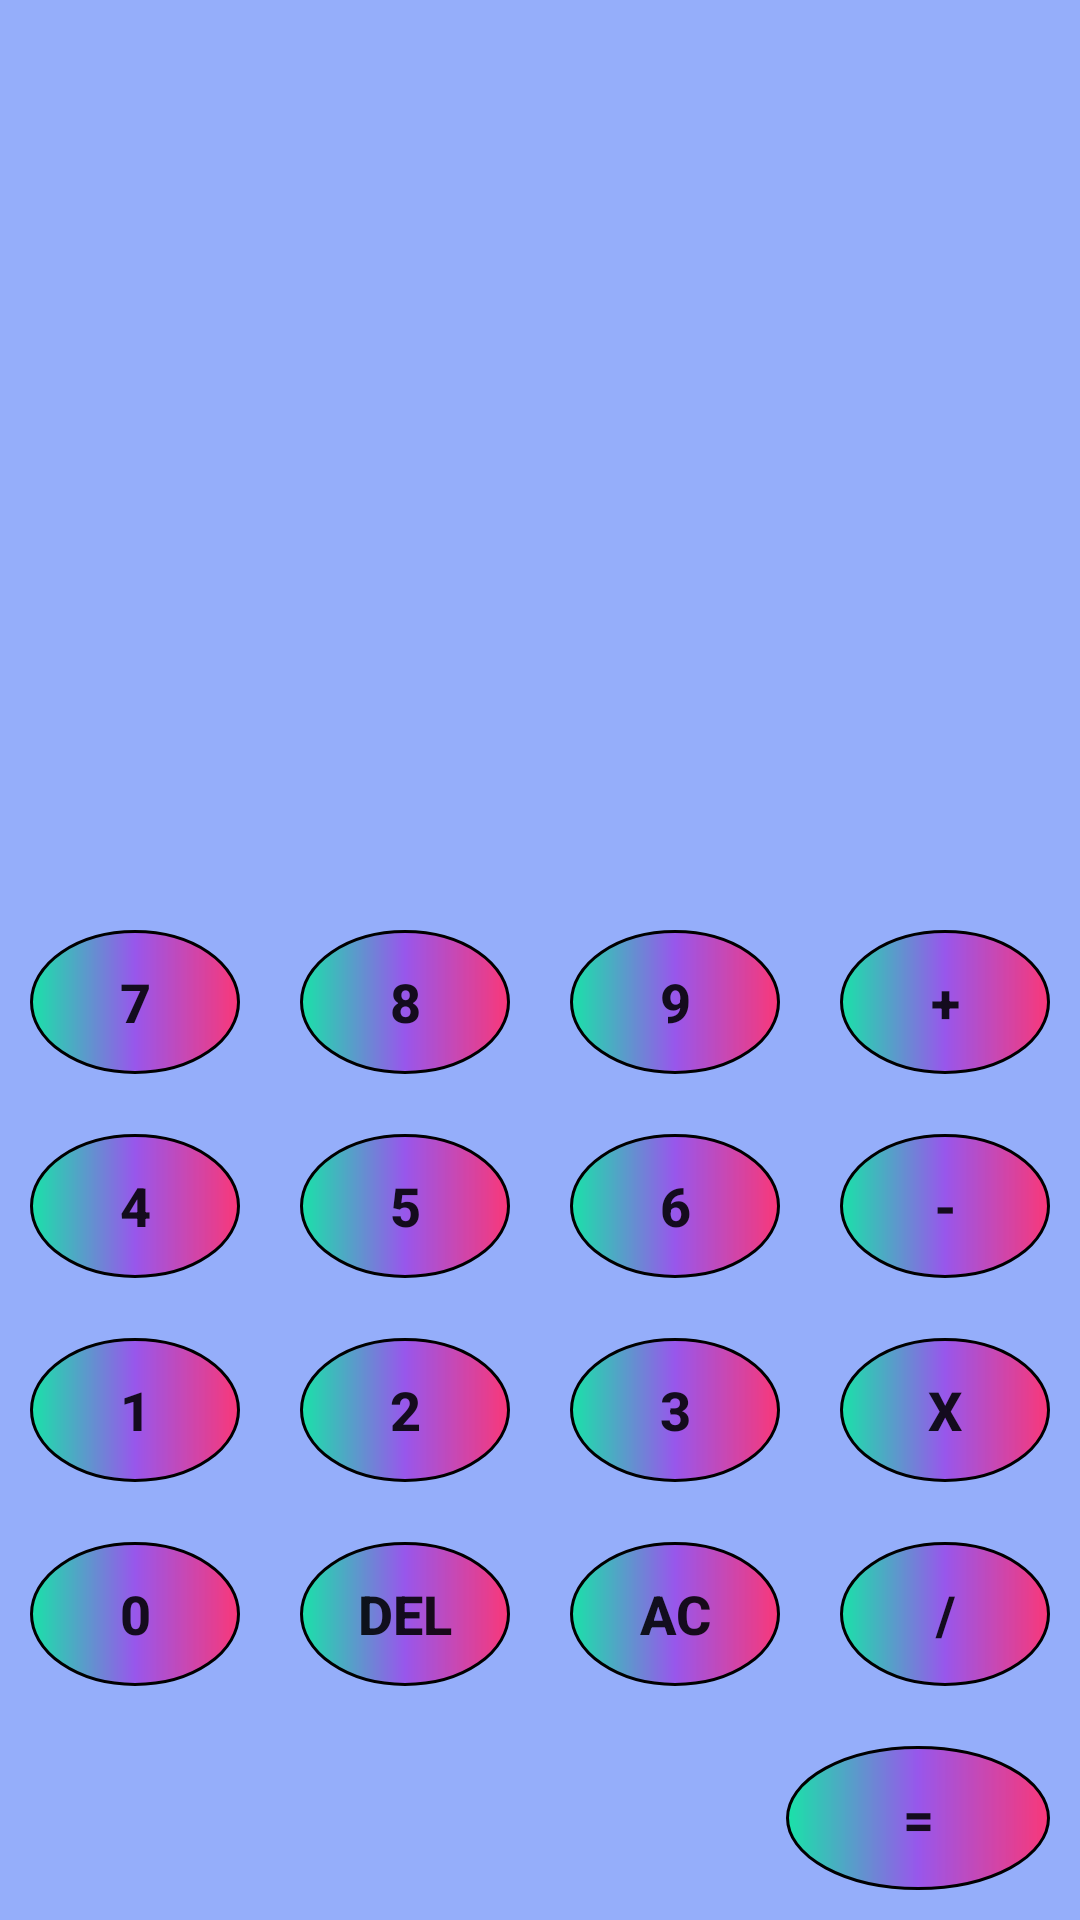

Reconstruct the res/layout file that produces this screen, plus the resources it refers to.
<!-- AndroidManifest.xml: application theme Theme.CalculatorMatala -->
<!-- res/layout/activity_main.xml -->
<?xml version="1.0" encoding="utf-8"?>
<LinearLayout xmlns:android="http://schemas.android.com/apk/res/android"
    xmlns:app="http://schemas.android.com/apk/res-auto"
    xmlns:tools="http://schemas.android.com/tools"
    android:layout_width="match_parent"
    android:layout_height="match_parent"
    tools:context=".MainActivity"
    android:orientation="vertical"
    android:background="#6B033FF4"
    >

    <LinearLayout
        android:id="@+id/screen"
        android:layout_width="match_parent"
        android:layout_height="0dp"
        android:layout_weight="30"
        >

        <TextView
            android:id="@+id/result"
            android:layout_width="match_parent"
            android:layout_height="match_parent"
            android:textColor="@color/black"
            android:gravity="center"
            android:textSize="20sp"
            android:textStyle="bold"
            android:maxLines="2"

            >
        </TextView>

    </LinearLayout>

    <LinearLayout
        android:id="@+id/calculator_buttons"
        android:layout_width="match_parent"
        android:layout_height="0dp"
        android:orientation="vertical"
        android:layout_weight="40"
        android:gravity="bottom"
        >

        <LinearLayout
            android:id="@+id/first_row"
            android:layout_width="match_parent"
            android:layout_height="wrap_content"
            android:orientation="horizontal">

            <androidx.appcompat.widget.AppCompatButton
                android:id="@+id/seven"
                android:layout_width="wrap_content"
                android:layout_height="wrap_content"
                android:text="7"
                android:layout_weight="1"
                android:background="@drawable/calculator_button_design"
                android:textStyle="bold"
                android:textSize="18sp"
                android:layout_margin="10dp"
                >

            </androidx.appcompat.widget.AppCompatButton>

            <androidx.appcompat.widget.AppCompatButton
                android:id="@+id/eight"
                android:layout_width="wrap_content"
                android:layout_height="wrap_content"
                android:text="8"
                android:layout_weight="1"
                android:background="@drawable/calculator_button_design"
                android:textStyle="bold"
                android:textSize="18sp"
                android:layout_margin="10dp"
                >

            </androidx.appcompat.widget.AppCompatButton>
            <androidx.appcompat.widget.AppCompatButton
                android:id="@+id/nine"
                android:layout_width="wrap_content"
                android:layout_height="wrap_content"
                android:text="9"
                android:layout_weight="1"
                android:background="@drawable/calculator_button_design"
                android:textStyle="bold"
                android:textSize="18sp"
                android:layout_margin="10dp"
                >

            </androidx.appcompat.widget.AppCompatButton>
            <androidx.appcompat.widget.AppCompatButton
                android:id="@+id/plus"
                android:layout_width="wrap_content"
                android:layout_height="wrap_content"
                android:text="+"
                android:layout_weight="1"
                android:background="@drawable/calculator_button_design"
                android:textStyle="bold"
                android:textSize="18sp"
                android:layout_margin="10dp"
                >

            </androidx.appcompat.widget.AppCompatButton>

        </LinearLayout>

        <LinearLayout
            android:id="@+id/second_row"
            android:layout_width="match_parent"
            android:layout_height="wrap_content"
            android:orientation="horizontal">

            <androidx.appcompat.widget.AppCompatButton
                android:id="@+id/four"
                android:layout_width="wrap_content"
                android:layout_height="wrap_content"
                android:text="4"
                android:layout_weight="1"
                android:background="@drawable/calculator_button_design"
                android:textStyle="bold"
                android:textSize="18sp"
                android:layout_margin="10dp"
                >

            </androidx.appcompat.widget.AppCompatButton>

            <androidx.appcompat.widget.AppCompatButton
                android:id="@+id/five"
                android:layout_width="wrap_content"
                android:layout_height="wrap_content"
                android:text="5"
                android:layout_weight="1"
                android:background="@drawable/calculator_button_design"
                android:textStyle="bold"
                android:textSize="18sp"
                android:layout_margin="10dp"
                >

            </androidx.appcompat.widget.AppCompatButton>
            <androidx.appcompat.widget.AppCompatButton
                android:id="@+id/six"
                android:layout_width="wrap_content"
                android:layout_height="wrap_content"
                android:text="6"
                android:layout_weight="1"
                android:background="@drawable/calculator_button_design"
                android:textStyle="bold"
                android:textSize="18sp"
                android:layout_margin="10dp"
                >

            </androidx.appcompat.widget.AppCompatButton>
            <androidx.appcompat.widget.AppCompatButton
                android:id="@+id/minus"
                android:layout_width="wrap_content"
                android:layout_height="wrap_content"
                android:text="-"
                android:layout_weight="1"
                android:background="@drawable/calculator_button_design"
                android:textStyle="bold"
                android:textSize="18sp"
                android:layout_margin="10dp"
                >

            </androidx.appcompat.widget.AppCompatButton>



        </LinearLayout>

        <LinearLayout
            android:id="@+id/third_row"
            android:layout_width="match_parent"
            android:layout_height="wrap_content"
            android:orientation="horizontal">

            <androidx.appcompat.widget.AppCompatButton
                android:id="@+id/one"
                android:layout_width="wrap_content"
                android:layout_height="wrap_content"
                android:text="1"
                android:layout_weight="1"
                android:background="@drawable/calculator_button_design"
                android:textStyle="bold"
                android:textSize="18sp"
                android:layout_margin="10dp"
                >

            </androidx.appcompat.widget.AppCompatButton>

            <androidx.appcompat.widget.AppCompatButton
                android:id="@+id/two"
                android:layout_width="wrap_content"
                android:layout_height="wrap_content"
                android:text="2"
                android:layout_weight="1"
                android:background="@drawable/calculator_button_design"
                android:textStyle="bold"
                android:textSize="18sp"
                android:layout_margin="10dp"
                >

            </androidx.appcompat.widget.AppCompatButton>
            <androidx.appcompat.widget.AppCompatButton
                android:id="@+id/three"
                android:layout_width="wrap_content"
                android:layout_height="wrap_content"
                android:text="3"
                android:layout_weight="1"
                android:background="@drawable/calculator_button_design"
                android:textStyle="bold"
                android:textSize="18sp"
                android:layout_margin="10dp"
                >

            </androidx.appcompat.widget.AppCompatButton>
            <androidx.appcompat.widget.AppCompatButton
                android:id="@+id/multiply"
                android:layout_width="wrap_content"
                android:layout_height="wrap_content"
                android:text="X"
                android:layout_weight="1"
                android:background="@drawable/calculator_button_design"
                android:textStyle="bold"
                android:textSize="18sp"
                android:layout_margin="10dp"
                >

            </androidx.appcompat.widget.AppCompatButton>

        </LinearLayout>

        <LinearLayout
            android:id="@+id/fourth_row"
            android:layout_width="match_parent"
            android:layout_height="wrap_content"
            android:orientation="horizontal">

            <androidx.appcompat.widget.AppCompatButton
                android:id="@+id/zero"
                android:layout_width="wrap_content"
                android:layout_height="wrap_content"
                android:text="0"
                android:layout_weight="1"
                android:background="@drawable/calculator_button_design"
                android:textStyle="bold"
                android:textSize="18sp"
                android:layout_margin="10dp"
                >

            </androidx.appcompat.widget.AppCompatButton>

            <androidx.appcompat.widget.AppCompatButton
                android:id="@+id/delete"
                android:layout_width="wrap_content"
                android:layout_height="wrap_content"
                android:text="del"
                android:layout_weight="1"
                android:background="@drawable/calculator_button_design"
                android:textStyle="bold"
                android:textSize="18sp"
                android:layout_margin="10dp"
                >

            </androidx.appcompat.widget.AppCompatButton>
            <androidx.appcompat.widget.AppCompatButton
                android:id="@+id/clear"
                android:layout_width="wrap_content"
                android:layout_height="wrap_content"
                android:text="ac"
                android:layout_weight="1"
                android:background="@drawable/calculator_button_design"
                android:textStyle="bold"
                android:textSize="18sp"
                android:layout_margin="10dp"
                >

            </androidx.appcompat.widget.AppCompatButton>
            <androidx.appcompat.widget.AppCompatButton
                android:id="@+id/divide"
                android:layout_width="wrap_content"
                android:layout_height="wrap_content"
                android:text="/"
                android:layout_weight="1"
                android:background="@drawable/calculator_button_design"
                android:textStyle="bold"
                android:textSize="18sp"
                android:layout_margin="10dp"
                >

            </androidx.appcompat.widget.AppCompatButton>

        </LinearLayout>

        <LinearLayout
            android:id="@+id/fifth_row"
            android:layout_width="match_parent"
            android:layout_height="wrap_content"
            android:orientation="horizontal"
            android:gravity="end">

            <androidx.appcompat.widget.AppCompatButton
                android:id="@+id/equal"
                android:layout_width="wrap_content"
                android:layout_height="wrap_content"
                android:text="="
                android:background="@drawable/calculator_button_design"
                android:textStyle="bold"
                android:textSize="18sp"
                android:layout_margin="10dp"
                >

            </androidx.appcompat.widget.AppCompatButton>

        </LinearLayout>

    </LinearLayout>

</LinearLayout>
<!-- resources referenced by this layout -->
<resources>
  <!-- drawable calculator_button_design (drawable) -->
  <?xml version="1.0" encoding="utf-8"?>
  <shape xmlns:android="http://schemas.android.com/apk/res/android"
      android:shape="oval">
  
      <stroke android:width="1dp">
  
      </stroke>
  
      <gradient
          android:startColor="#EE10E6A2"
          android:centerColor="#EE9850EA"
          android:endColor="#F83779"
          >
  
      </gradient>
      <corners android:bottomRightRadius="16dp"
          android:bottomLeftRadius="16dp"
          android:topRightRadius="16dp"
          android:topLeftRadius="16dp"/>
  
  
  
  </shape>
  <style name="Theme.CalculatorMatala" parent="Theme.MaterialComponents.DayNight.DarkActionBar">
          
          <item name="colorPrimary">@color/purple_500</item>
          <item name="colorPrimaryVariant">@color/purple_700</item>
          <item name="colorOnPrimary">@color/white</item>
          
          <item name="colorSecondary">@color/teal_200</item>
          <item name="colorSecondaryVariant">@color/teal_700</item>
          <item name="colorOnSecondary">@color/black</item>
          
          <item name="android:statusBarColor">?attr/colorPrimaryVariant</item>
          
      </style>
  <!-- not gathered from this repository: default colours our renderer supplied (Android Studio template values) -->
  <color name="purple_500">#FF6200EE</color>
  <color name="purple_700">#FF3700B3</color>
  <color name="teal_200">#FF03DAC5</color>
  <color name="teal_700">#FF018786</color>
  <color name="black">#FF000000</color>
  <color name="white">#FFFFFFFF</color>
</resources>
